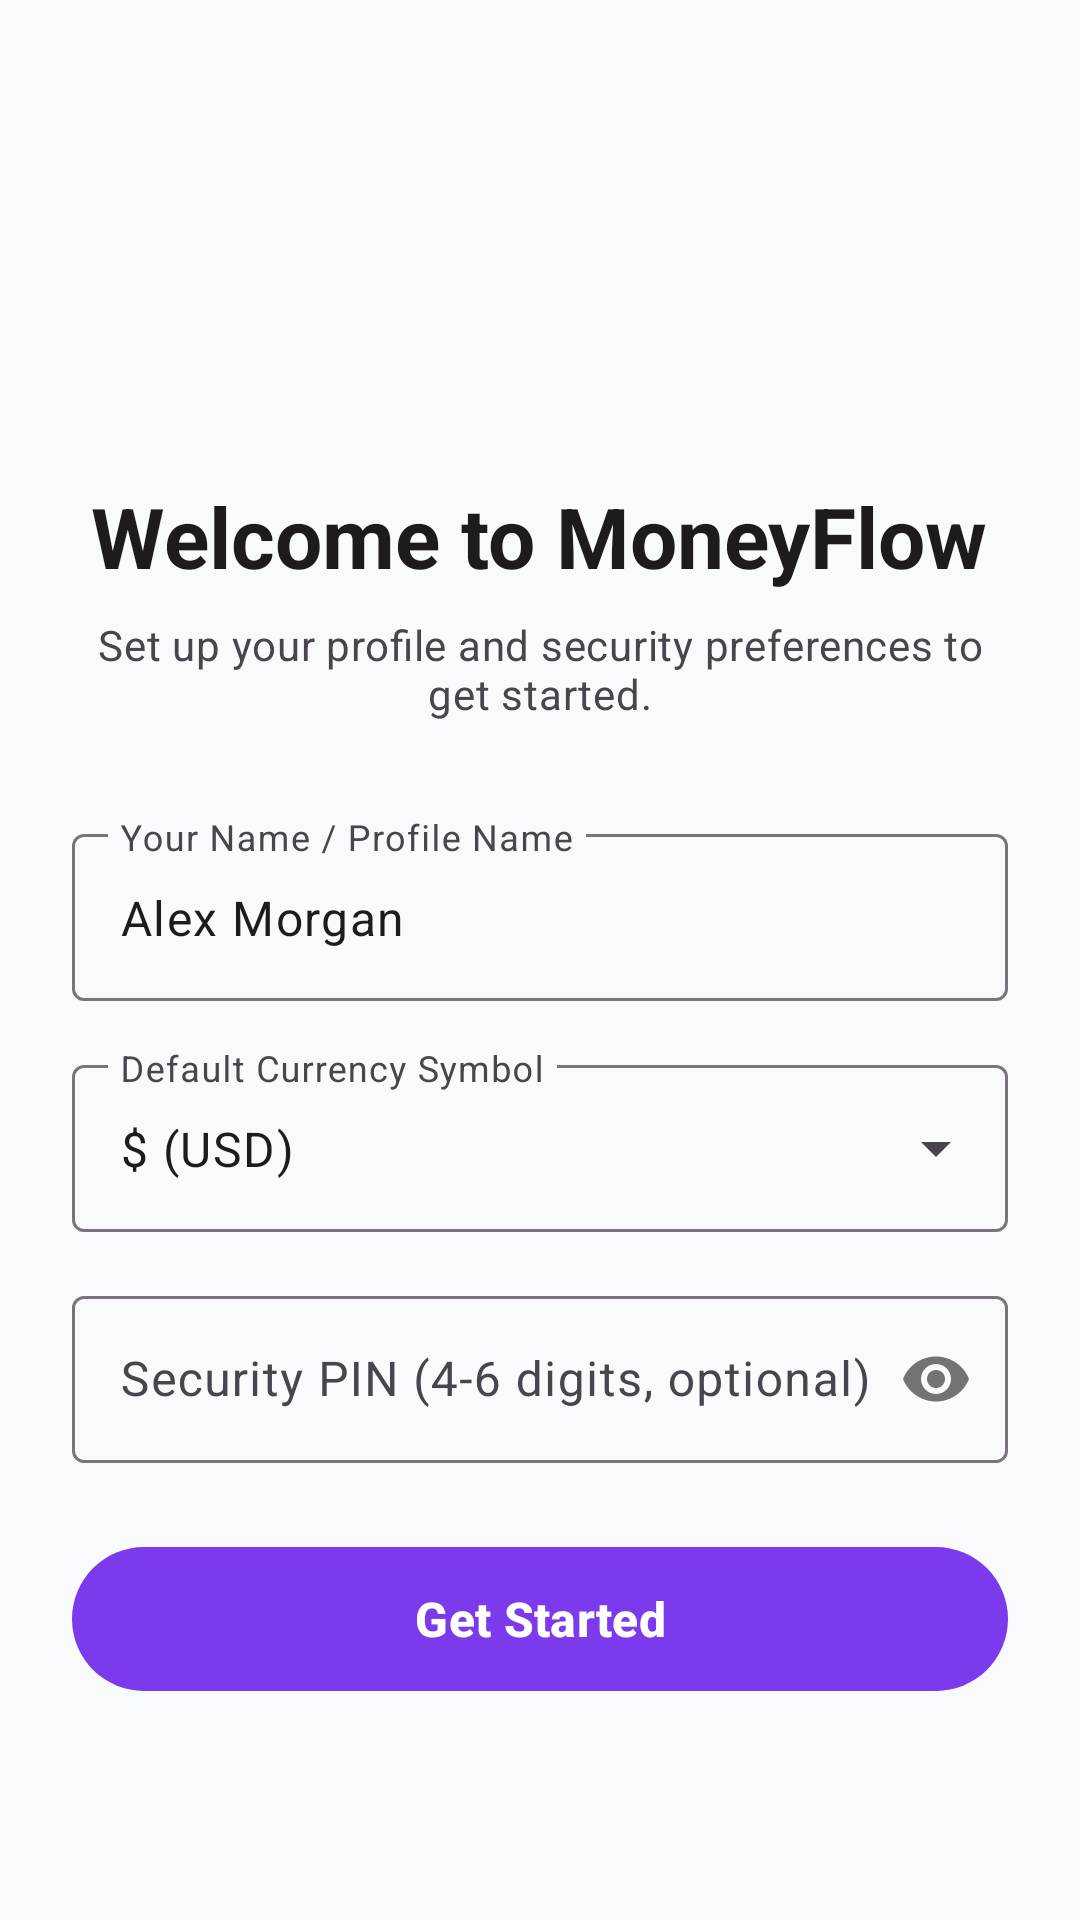

Produce the Android XML layout that renders to this screen, including the resource entries it uses.
<!-- AndroidManifest.xml: activity theme Theme.PersonalFinanceExpenseTrackerAndroidApp -->
<!-- res/layout/activity_registration.xml -->
<?xml version="1.0" encoding="utf-8"?>
<androidx.coordinatorlayout.widget.CoordinatorLayout xmlns:android="http://schemas.android.com/apk/res/android"
    xmlns:app="http://schemas.android.com/apk/res-auto"
    android:layout_width="match_parent"
    android:layout_height="match_parent"
    android:background="?attr/colorSurface"
    android:fitsSystemWindows="true">

    <androidx.core.widget.NestedScrollView
        android:layout_width="match_parent"
        android:layout_height="match_parent"
        android:fillViewport="true">

        <LinearLayout
            android:layout_width="match_parent"
            android:layout_height="wrap_content"
            android:orientation="vertical"
            android:padding="24dp"
            android:gravity="center_horizontal">

            <ImageView
                android:layout_width="80dp"
                android:layout_height="80dp"
                android:layout_marginTop="32dp"
                android:layout_marginBottom="24dp"
                android:background="@drawable/bg_badge_circle"
                android:contentDescription="MoneyFlow Logo"
                android:padding="16dp"
                android:src="@drawable/ic_home"
                app:tint="@android:color/white" />

            <TextView
                android:layout_width="wrap_content"
                android:layout_height="wrap_content"
                android:text="Welcome to MoneyFlow"
                android:textAppearance="?attr/textAppearanceHeadlineMedium"
                android:textColor="?attr/colorOnSurface"
                android:textStyle="bold" />

            <TextView
                android:layout_width="wrap_content"
                android:layout_height="wrap_content"
                android:layout_marginTop="8dp"
                android:layout_marginBottom="32dp"
                android:gravity="center"
                android:text="Set up your profile and security preferences to get started."
                android:textAppearance="?attr/textAppearanceBodyMedium"
                android:textColor="?attr/colorOnSurfaceVariant" />

            <com.google.android.material.textfield.TextInputLayout
                style="@style/Widget.Material3.TextInputLayout.OutlinedBox"
                android:layout_width="match_parent"
                android:layout_height="wrap_content"
                android:layout_marginBottom="16dp"
                android:hint="Your Name / Profile Name">
                <com.google.android.material.textfield.TextInputEditText
                    android:id="@+id/etName"
                    android:layout_width="match_parent"
                    android:layout_height="wrap_content"
                    android:inputType="textPersonName"
                    android:text="Alex Morgan" />
            </com.google.android.material.textfield.TextInputLayout>

            <com.google.android.material.textfield.TextInputLayout
                style="@style/Widget.Material3.TextInputLayout.OutlinedBox.ExposedDropdownMenu"
                android:layout_width="match_parent"
                android:layout_height="wrap_content"
                android:layout_marginBottom="16dp"
                android:hint="Default Currency Symbol">
                <AutoCompleteTextView
                    android:id="@+id/actvCurrency"
                    android:layout_width="match_parent"
                    android:layout_height="wrap_content"
                    android:inputType="none"
                    android:text="$ (USD)" />
            </com.google.android.material.textfield.TextInputLayout>

            <com.google.android.material.textfield.TextInputLayout
                style="@style/Widget.Material3.TextInputLayout.OutlinedBox"
                android:layout_width="match_parent"
                android:layout_height="wrap_content"
                android:layout_marginBottom="24dp"
                android:hint="Security PIN (4-6 digits, optional)"
                app:passwordToggleEnabled="true">
                <com.google.android.material.textfield.TextInputEditText
                    android:id="@+id/etPin"
                    android:layout_width="match_parent"
                    android:layout_height="wrap_content"
                    android:inputType="numberPassword"
                    android:maxLength="6" />
            </com.google.android.material.textfield.TextInputLayout>

            <com.google.android.material.button.MaterialButton
                android:id="@+id/btnGetStarted"
                android:layout_width="match_parent"
                android:layout_height="56dp"
                android:text="Get Started"
                android:textSize="16sp"
                android:textStyle="bold" />

        </LinearLayout>
    </androidx.core.widget.NestedScrollView>

</androidx.coordinatorlayout.widget.CoordinatorLayout>
<!-- resources referenced by this layout -->
<resources>
  <style name="Theme.PersonalFinanceExpenseTrackerAndroidApp" parent="Theme.Material3.DayNight.NoActionBar">
          <item name="colorPrimary">@color/colorPrimary</item>
          <item name="colorSecondary">@color/colorSecondary</item>
          <item name="android:windowBackground">@color/colorSurfaceLight</item>
          <item name="colorSurface">@color/colorSurfaceLight</item>
      </style>
  <color name="colorPrimary">#7C3AED</color>
  <color name="colorSecondary">#625B71</color>
  <color name="colorSurfaceLight">#F8FAFC</color>
</resources>
